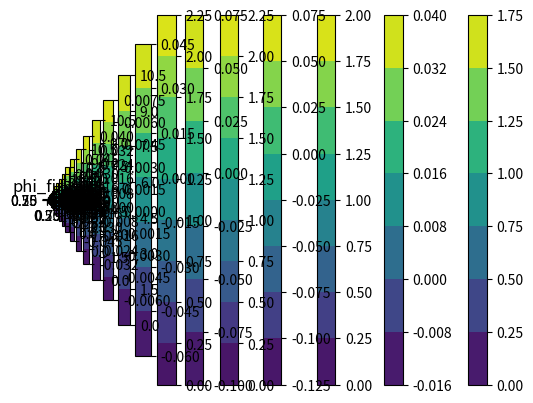

Here is the Python script that generated this plot:
import numpy as np
#import pytorch as pt
from scipy.sparse import diags, lil_matrix, csr_matrix
from scipy.sparse.linalg import spsolve
import matplotlib.pyplot as plt


delta_t = 0.1 #time step
eta = 1 # 0.1
M = 1
gamma = 0.05
epsilon = 1 # 0.04
Re = 1
rho = 1/Re
m = 8 #grid point
x_0, x_m = 0, 1
y_0, y_m = 0, 1
h = (x_m - x_0) / m

t_e = 5
T = 10
C0 = 0
#M = 1

x, delta_x = np.linspace(x_0, x_m, m+1, retstep = True)
y, delta_y = np.linspace(y_0, y_m, m+1, retstep = True)
X, Y = np.meshgrid(x[1:m], y[1:m], indexing = 'ij')

#process x and y to fit to representing 2D grid points
x_mod = np.zeros((m-1)**2)
y_mod = y[1:m]
for i in range(m-2):
	x_mod[i*m : i*m+m] = x[i+1]
	y_mod = np.vstack((y_mod, y[1:m])) 
y_mod = y_mod.flatten()
#print(x_mod.shape, y_mod.shape)

#initial condition for phi
def phi_init(x, y):
#input x and y should be meshgrid X and Y
	#phi =\
	#0.24*np.cos(np.pi*x)*np.cos(2*np.pi*y)+0.4*np.cos(np.pi*x)\
	#*np.cos(3*np.pi*y)
	#phi = 0.05*np.sin(2*np.pi*x)*np.sin(2*np.pi*y)
	#phi = np.tanh(1/(np.sqrt(2)*epsilon)*(0.25 - np.sqrt((x-0.5)**2 + \
	#(y-0.5)**2)))
	phi = 0.25 + 0.4*np.random.rand(len(x))
	#return phi.flatten()
	return phi

#initial condition for u
def u_init(x, y):
	u1 = -np.sin(np.pi*x)**2*(np.sin(2*np.pi*y))
	#u1 = np.zeros(len(x))
	#u1 = 10*x*y

	u2 = np.sin(np.pi*y)**2*(np.sin(2*np.pi*x))
	#u2 = np.zeros(len(y))
	#u2 = -10*x*y

	u = np.vstack((u1, u2))
	return u

#function to calculate f_0
def f_0(phi, epsilon):
	return 1./(4*epsilon**2) * (1-phi**2)**2

#function to calculate f_0^prime
def f_0_prime(phi, epsilon):
	return -(1-phi**2)*phi/epsilon**2

#function to calculate energy E
def E(phi, m, h):
	#gradient of phi wrt x
	gradx_phi = gradient_mat(m, h,np.ones((m**2, 1)), 1, 'x').dot(phi)
	#gradient of phi wrt y
	grady_phi = gradient_mat(m,h,np.ones((m**2, 1)), 1, 'y').dot(phi)
	#square of norm of grad phi
	norm_grad_phi = (np.square(gradx_phi) + np.square(grady_phi))*1/2
	f0 = f_0(phi, epsilon)
	#integrand
	integrand = f0 + norm_grad_phi
	#perform integration
	w_B = 0.5*h*h #boundary values' weight
	w = h*h #weight of inner grids' value
	w_C = 0.25*h*h #corner values' weight
	integral = 0
	for i in range(m**2):
		if i == 0 or i == m-1 or i == m**2-m or i == m**2-1:
			integral += integrand[i] * w_C
		elif i < m or i > m**2-m or i % m == 0 or i % m == m-1:
			integral += integrand[i] * w_B
		else:
			integral += integrand[i] * w
	return integral
	
#function to calculate the initial value of mu
def mu_init(m, phi, epsilon):
	#print(poisson_des(m, h, -1).shape)
	#print(phi.shape)
	#print(poisson_des(m, h, -epsilon**2).shape, phi.shape)
	poisson_term = poisson_des(m, h, -epsilon**2).dot(phi)
	
	nonlinear_term = f_0_prime(phi, epsilon)
	return poisson_term + nonlinear_term

#function to calculate initial pressure term
def p_init(u, phi, mu, eta, rho, m, h):#TODO
	#LHS-grad p
	grad = poisson_des(m, h, 1)
	#RHS
	#terms involving u
	convection_u1 = gradient_mat(m, h, u[0,:], 1, 'x').dot(u[0,:]) + \
			gradient_mat(m, h, u[1,:], 1, 'y').dot(u[0,:])
	convection_u2 = gradient_mat(m, h, u[0,:], 1, 'x').dot(u[1,:]) + \
			gradient_mat(m, h, u[1,:], 1, 'y').dot(u[1,:])
	convection_u = np.vstack((convection_u1, convection_u2))
	div_convection = div_val(m, h, convection_u, -rho)
	#print("div_convection:", div_convection)

	poisson_u1 = poisson_des(m, h, 1).dot(u[0,:])
	poisson_u2 = poisson_des(m, h, 1).dot(u[1,:])
	poisson_u = np.vstack((poisson_u1, poisson_u2))
	#print("Poisson_u:", poisson_u.shape)
	div_poisson = div_val(m, h, poisson_u, eta)
	#print("div_poisson:", div_poisson.shape)

	#terms involving phi and mu
	grad_phi_x = gradient_mat(m, h, np.ones(m**2), -1, 'x').dot(phi)
	grad_phi_y = gradient_mat(m, h, np.ones(m**2), -1, 'y').dot(phi)
	#print(grad_phi_x.shape)#TODO
	grad_mu_x = gradient_mat(m, h, grad_phi_x, 1, 'x').dot(mu)
	grad_mu_y = gradient_mat(m, h, grad_phi_y, 1, 'y').dot(mu)
	grad_mu_term = grad_mu_x + grad_mu_y
	poisson_mu = poisson_des(m, h, -1).dot(mu) * phi

	RHS = poisson_mu + grad_mu_term + div_convection + div_poisson
	#solve for p_initial
	p = spsolve(grad, RHS)
	return p
	
#poisson space descretization(dirichlet BC)
def poisson_des(m, h, s):
	laplacian = lil_matrix((m**2, m**2))
	laplacian.setdiag(-4*np.ones(m**2)/(h**2))
	for i in range(m**2):
		if i % m != 0:
			laplacian[i,i-1] = 1/(h**2) * s
		if (i+1) % m != 0:
			laplacian[i, i+1] = 1/(h**2) * s
	for i in range(m**2 - m):
		laplacian[i, i+m] = 1/(h**2) * s
		laplacian[i+m, i] = 1/(h**2) * s
	return laplacian.tocsr()

#poisson space descretization (periodic BC)
def poisson_des_p(m, h, s):
	laplacian = poisson_des(m, h, s)
	for i in range(m):
		laplacian[i, m*(m-1)+i] = s/(h**2)
		laplacian[m*(m-1)+i, i] = s/(h**2)
	#connect the first and the last columns
	for i in range(m):
		laplacian[i*m, (i+1)*m-1] = s/(h**2)
		laplacian[(i+1)*m-1, i*m] = s/(h**2)
	return laplacian

#poisson space descretization (Neumann BC)
def poisson_des_n(m, h, s):
	laplacian = poisson_des(m, h, s)
	for i in range(m):
		laplacian[i, i] += s/(h**2)
		laplacian[-(i+1), -(i+1)] += s/(h**2) #last row
		laplacian[i*m, i*m] += s/(h**2) #first column
		laplacian[(i+1)*m-1, (i+1)*m-1] += s/(h**2) #last column
	return laplacian


#function to build gradient matrix and also deal with the convection term
def gradient_mat(m, h, u, s, x_or_y):
#u is the first operand of the convection term (u,grad(x)), u size m**2x1
#u is a vector for the inner product with the gradient matrix
#s is a scalar to be multiplied to the gradient matrix
#x_or_y indicate it's gradient wrt x or wrt y
	if (x_or_y == 'x'):
	#x-component of gradient (gradient along x)
		grad = lil_matrix((m**2, m**2))
		for i in range(m):
			for j in range(m-2):
				grad[i*m+j+1, i*m+j] = -s/(2*h) * u[i*m+j+1]
				grad[i*m+j+1, i*m+j+2] = s/(2*h) * u[i*m+j+1]
		for i in range(m):
			grad[i*m, i*m] = -3*s/(2*h) * u[i*m]
			grad[i*m, i*m+1] = 4*s/(2*h) * u[i*m]
			grad[i*m, i*m+2] = -s/(2*h) * u[i*m]
			grad[(i+1)*m-1, (i+1)*m-1] = 3*s/(2*h) * u[(i+1)*m-1]
			grad[(i+1)*m-1, (i+1)*m-2] = -4*s/(2*h) * u[(i+1)*m-1]
			grad[(i+1)*m-1, (i+1)*m-3] = s/(2*h) * u[(i+1)*m-1]
		return grad.tocsr()
	else:
	#y-component of gradient (gradient along y)
		grad = lil_matrix((m**2, m**2))
		#first and last row of grid points
		for i in range(m):
			#first row
			grad[i, i] = -3*s/(2*h) * u[i]
			grad[i, m+i] = 4*s/(2*h) * u[i]
			grad[i, 2*m+i] = -s/(2*h) * u[i]
			#last row
			grad[m*m-1-i, m*m-1-i] = 3*s/(2*h) * u[m*m-1-i]
			grad[m*m-1-i, m*m-1-i-m] = -4*s/(2*h) * u[m*m-1-i]
			grad[m*m-1-i, m*m-1-i-2*m] = s/(2*h) * u[m*m-1-i]
		#middle rows of grid points
		for i in range((m-2)*m):
			grad[i+m, i] = -s/(2*h) * u[i+m]
			grad[i+m, i+2*m] = s/(2*h) * u[i+m]
		return grad.tocsr()

#function to generate scalar multiply matrix
def scalar_mul(s, m):
#s is the scalar, m is the size
	scalar = lil_matrix((m**2, m**2))
	for i in range(0, m**2):
		scalar[i, i] = s
	#return csr_matrix(scalar)
	return scalar#TODO

#function for calculating divergence
#u is a vector with 2 components (2D array)
def div_val(m, h, u, s):
	div_x = gradient_mat(m, h, np.ones(m**2), s, 'x')
	div_y = gradient_mat(m, h, np.ones(m**2), s, 'y')
	div = div_x.dot(u[0,:]) + div_y.dot(u[1,:])
	return div

def biharmonic(m, h, s):
	bh = lil_matrix((m**2, m**2))
	bh.setdiag(20*np.ones(m**2)/(h**4))
	for i in range(m**2):
		if i % m != 0:
			bh[i, i-1] = -8/(h**4) * s
			if i % m != 1: #not the second column
				bh[i, i-2] = 1/(h**4) * s #u_{i,j-2}
		if (i+1) % m != 0:
			bh[i, i+1] = -8/(h**4) * s
			if (i+2) % m != 0: #not the second last column
				bh[i, i+2] = 1/(h**4) * s #u_{i,j+2}
	for i in range(m**2 - m):
		bh[i, i+m] = -8/(h**4) * s #u_{i+1,j}
		bh[i+m, i] = -8/(h**4) * s #u_{i-1,j}
	for i in range(m**2 -m -1):
		if (i+1) % m != 0: #not the last column
			bh[i, i+m+1] = 2/(h**4) * s #u_{i+1,j+1}
		#if (i+m+1) % m != 0: #not the first column
			bh[i+m+1, i] = 2/(h**4) * s #u_{i-1,j-1}
	for i in range(m**2-m+1):
		if i % m != 0:
			bh[i+m-1, i] = 2/(h**4) * s #u_{i-1,j+1}
			bh[i, i+m-1] = 2/(h**4) * s #u_{i+1,j-1}
	for i in range(m**2-2*m):
		bh[i, i+2*m] = 1/(h**4) * s #u_{i+2,j}
		bh[i+2*m, i] = 1/(h**4) * s #u_{i-2,j}
	#Neumann BC
	for i in range(m):
		bh[i,i] -= 8/(h**4) * s #-8u_{i-1,j}
		bh[-(i+1), -(i+1)] -= 8/(h**4) * s #-8u_{i+1, j}
		bh[i,i] += 1/(h**4) * s #u_{i-2,j} for first row
		bh[-(i+1), -(i+1)] += 1/(h**4) * s #u_{i+2,j} for last row
		bh[m+i,i] += 1/(h**4) * s #u_{i-2,j} for the second row
		bh[-(i+1+m),-(i+1)] += 1/(h**4) * s #u_{i+2,j} for the 2nd last row
		if i != m-1:
			bh[-(i+1),-(i+2)] += 2/(h**4) * s #2u_{i+1,j-1}
			bh[i,i+1] += 2/(h**4) * s #2u_{i-1,j+1}
		else:
			bh[-(i+1),-(i+1)] += 2/(h**4) * s #2u_{i+1,j-1}
			bh[i,i] += 2/(h**4) * s #2u_{i-1.j+1}
		if i != 0:
			bh[-(i+1),-i] += 2/(h**4) * s #2u_{i+1,j+1} for last row
			bh[i,i-1] += 2/(h**4) * s #2u_{i-1,j-1}
		else:
			bh[-(i+1),-(i+1)] += 2/(h**4) * s #2u_{i+1,j+1} for last entry
			bh[i,i] += 2/(h**4) * s #2u_{i-1,j-1} for 1st entry
	#columns
	for i in range(m):
		bh[(i+1)*m-1,(i+1)*m-1] -= 8/(h**4) * s #-8u_{i,j+1} for last col
		bh[i*m,i*m] -= 8/(h**4) * s #-8u_{i,j-1} for first col
		bh[(i+1)*m-1,(i+1)*m-1] += 1/(h**4) * s #u_{i,j+2} for last col
		bh[i*m,i*m] += 1/(h**4) * s #u_{i,j-2} for first col
		bh[(i+1)*m-2,(i+1)*m-1] += 1/(h**4) * s #u_{i,j+2} for 2nd last col
		bh[i*m+1,i*m] += 1/(h**4) * s #u_{i,j-2} for 2nd first col
    #plt.spy(bh)
    #plt.show()
	return bh.tocsr()

#function to calculate extrapolation
def extrap(a_n, a_n1):
	return 2*a_n - a_n1

#first step: solve for u_hat with NS equation (helper function to
#solve_full_u_hat)
#dim specifies to solve for u1 or u2
def solve_u_hat(u_n, u_n_minus, p_n, p_n_minus, phi_n, phi_n_minus, delta_t,\
rho, eta, m, dim):
	#building LHS
	constant_coef = scalar_mul(3, m)
	#convection term on the LHS
	print("solve_u_hat:u_n shape:", u_n.shape) #TODO
	u_e = extrap(u_n, u_n_minus)
	convection_LHS = gradient_mat(m, h, u_e[0,:], 2*delta_t, 'x') + \
					gradient_mat(m, h, u_e[1,:], 2*delta_t, 'y')
	#Laplacian term on the LHS
	s = -eta*2*delta_t / rho
	laplacian = poisson_des(m, h, s)
	
	LHS = constant_coef + convection_LHS + laplacian

	#building RHS
	ind = 0 if dim == 1 else 1 #index for column for u_n and u_n_minus
	linear_term = scalar_mul(4, m).dot(u_n[ind,:]) - u_n_minus[ind,:]
	#convection_term = gradient_mat(m, h, u_n[0,:], -delta_t, 'x').dot(\
	#			u_n_minus[ind,:])\
	#			+ gradient_mat(m, h, u_n[1,:], -delta_t, 'y').dot(\
	#			u_n_minus[ind,:])
	#convection_term *= delta_t
	#Laplacian term
	#s2 = delta_t*eta/rho #scalar for poisson for u_n_minus
	#laplacian_term = poisson_des(m, h, s2).dot(u_n_minus[ind,:])
	#gradient term for mu and p
	phi_e = extrap(phi_n, phi_n_minus)
	mu = helper_mu(m, h, phi_e, epsilon, C0)
	x_or_y = 'x' if dim == 1 else 'y'
	p_s = -2*delta_t/rho
	p_e = extrap(p_n, p_n_minus)
	gradient_term = gradient_mat(m, h, np.ones(m**2), p_s, x_or_y)\
			.dot(p_e) + gradient_mat(m, h, phi_e, p_s, x_or_y).dot(mu)

	RHS = linear_term + gradient_term
	#finally, solve for u
	u_hat = spsolve(LHS, RHS)
	return u_hat

#function to get full u_hat (with two components)
def solve_full_u_hat(u_n, u_n_minus, p_n, p_n_minus, phi_n, phi_n_minus,\
delta_t, rho, eta, m):
	u1 = solve_u_hat(u_n, u_n_minus, p_n, p_n_minus, phi_n, phi_n_minus,\
	delta_t, rho, eta, m, 1)
	u2 = solve_u_hat(u_n, u_n_minus, p_n, p_n_minus, phi_n, phi_n_minus,\
	delta_t, rho, eta, m, 2)
	u_hat = np.vstack((u1, u2))
	return u_hat

#function for solving pressure p using Helmholtz decomposition
#u is the u_hat^(n+1), p_n is the p in previous time step
def solve_p(m, h, u, delta_t, p_n):
	#RHS (divergence of u_n+1)
	RHS = div_val(m, h, u, 1)
	#LHS(laplacian of p_n+1 - p_n)
	poisson_p = poisson_des(m, h, delta_t/2)
	#solve for p_diff
	p_diff = spsolve(poisson_p, RHS)
	p = p_diff + p_n
	return p

#may not need to use phi_mid
#helper function to calculate phi_n+1/2
#this is using CH to approximate phi_mid, for more accuracy
#maybe need to use CHNS to approximate phi_mid
def helper_phi_mid(m, h, delta_t, phi_n):
	#LHS 
	#scalar term
	identity = scalar_mul(1,m)
	#biharmonic term
	biharmonic_ = biharmonic(m, h, delta_t)
	#print("biharmonic:", biharmonic_.shape)
	#print("idnetity:", identity.shape)
	LHS = biharmonic_ + identity
	#RHS
	f_prime = poisson_des(m, h, delta_t).dot(f_0_prime(phi_n, epsilon))
	RHS = f_prime + phi_n
	#solve for phi_middle
	phi_mid = spsolve(LHS, RHS)
	return phi_mid

#helper function to calculate r
def helper_r(m, h, phi_n, C0):
	r = np.sqrt(E(phi_n, m, h) + C0)
	return r

#helper function to solve b_e
#return b_e
def helper_b(m, h, phi_e, C0):
	numerator = f_0_prime(phi_e, epsilon)
	denominator = np.sqrt(E(phi_e, m, h)+C0)
	return numerator / denominator

#helper: solve Ax=(b)
def A_inverse_b(m, h, delta_t, M, epsilon, poisson_b, u):
	#LHS (A)
	scalar_ = scalar_mul(3/(2*delta_t), m)
	biharmonic_ = biharmonic(m, h, M*epsilon**2)
	#divergence u
	div_u = div_val(m, h, u, 1)
	A = scalar_ + biharmonic_ + div_u
	#solve for A_inverse_poisson_b
	result = spsolve(A, poisson_b)
	return result

#helper: calculate gamma = -<A^-1 Laplacian(b), b>
#in order to later calculate <bn,phi_n_plus>
def gamma(m, h, delta_t, M, epsilon, b, u):
	poisson_b = poisson_des_n(m, h, 1).dot(b) #b use neumann BC
	A_term = A_inverse_b(m, h, delta_t, M, epsilon, poisson_b, u)
	return -M/2 * np.dot(A_term, b)

#helper: compute <b, phi_n+1>, it will also return A^-1*g
def b_phi_inner_product(m, h, delta_t, M, epsilon, u, phi_n,\
						phi_n_minus, b, C0):
	#RHS (g_term)
	# scalar phi term
	scalar_phi = -phi_n_minus/(2*delta_t) + 4*phi_n/(2*delta_t)
	# laplacian b term
	r_n = helper_r(m, h, phi_n, C0)
	r_minus = helper_r(m, h, phi_n_minus, C0)
	laplacian_b_coef = M*(4/3*r_n + 1/6*(np.dot(b,(-4*phi_n+phi_n_minus))) \
		- 1/3*r_minus)
	#print("lb",laplacian_b_coef)
	laplacian_b = poisson_des_n(m, h, laplacian_b_coef).dot(b)

	g = scalar_phi + laplacian_b
	A_inverse_g = A_inverse_b(m, h, delta_t, M, epsilon, g, u)

	RHS = np.dot(A_inverse_g, b)
	#LHS
	LHS = 1 + gamma(m, h, delta_t, M, epsilon, b, u)
	
	result = RHS/LHS
	return result, A_inverse_g

#helper: calculate mu for a certain time step
def helper_mu(m, h, phi, epsilon, C0):
	poisson_phi = poisson_des_n(m, h, -epsilon**2).dot(phi)
	r = helper_r(m, h, phi, C0)
	f_term = r * helper_b(m, h, phi, C0)
	return poisson_phi + f_term
	
#function to solve phi after solving u_n+1
#This function is using u_hat as u_n+1 and not the real u_n+1 when
#solving for phi. TODO
def solve_phi(m, h, delta_t, M, epsilon, u, phi_n,\
			phi_n_minus, b, C0):
	#RHS
	b_phi_ip, RHS_2 = b_phi_inner_product(m, h, delta_t, M, \
		epsilon, u, phi_n, phi_n_minus, b, C0)

	first_term_coef = M/2 * b_phi_ip
	poisson_b = poisson_des_n(m, h, first_term_coef).dot(b)
	RHS_1 = A_inverse_b(m, h, delta_t, M, epsilon, poisson_b, u)
	RHS = RHS_1 + RHS_2
	return RHS #phi_n+1 equals RHS

#this function calculate the real u_n+1
def solve_real_u(m, h, u_hat, p_n, p_n_plus, delta_t):
	p_diff = p_n_plus - p_n
	grad_p_diff_x = gradient_mat(m, h, np.ones(m**2), delta_t/2, 'x')\
				.dot(p_diff)
	grad_p_diff_y = gradient_mat(m, h, np.ones(m**2), delta_t/2, 'y')\
				.dot(p_diff)
	u_real_x = u_hat[0,:] + grad_p_diff_x
	u_real_y = u_hat[1,:] + grad_p_diff_y
	u_real = np.vstack((u_real_x, u_real_y))
	return u_real

#The code below will officially begin iterating through time

def Euler_one_step_helper_u(m, h, delta_t, M, u_n, p, phi, rho, eta, \
				epsilon, C0, dim):
	#building LHS
	constant_coef = scalar_mul(1, m)
	convection_LHS = gradient_mat(m, h, u_n[0,:], delta_t, 'x') + \
					gradient_mat(m, h, u_n[1,:], delta_t, 'y')
	#Laplacian term on the LHS
	s = -eta*delta_t / rho
	laplacian = poisson_des(m, h, s)
	LHS = constant_coef + convection_LHS + laplacian

	#building RHS
	ind = 0 if dim == 1 else 1 #index for column for u_n and u_n_minus
	linear_term = u_n[ind,:]
	#gradient term for mu and p
	mu = helper_mu(m, h, phi, epsilon, C0)
	x_or_y = 'x' if dim == 1 else 'y'
	p_s = -delta_t/rho
	gradient_term = gradient_mat(m, h, np.ones(m**2), p_s, x_or_y)\
			.dot(p) + gradient_mat(m, h, phi, p_s, x_or_y).dot(mu)

	RHS = linear_term + gradient_term
	#finally, solve for u
	u_hat = spsolve(LHS, RHS)
	return u_hat

def Euler_one_step_helper_phi(m, h, delta_t, M, epsilon, u, phi, b, C0):
#This u should be u_n+1 calculated from previous steps
	#RHS (g_term)
	# laplacian b term
	r_n = helper_r(m, h, phi, C0)
	laplacian_b_coef = M*(1/2*(np.dot(phi, b)) + r_n)
	laplacian_b = poisson_des_n(m, h, laplacian_b_coef).dot(b)

	g = laplacian_b
	#calculating A_inverse_g
	scalar_ = scalar_mul(1/delta_t, m)
	biharmonic_ = biharmonic(m, h, M*epsilon**2)
	#divergence u
	div_u = div_val(m, h, u, 1)
	A = scalar_ + biharmonic_ + div_u
	#solve for A_inverse_g
	A_inverse_g = spsolve(A, g)

	RHS = A_inverse_g * b
	#LHS
	poisson_b = poisson_des_n(m, h, 1).dot(b) #b use neumann BC
	#solve for A_inverse_delta_b
	A_inverse_delta_b = spsolve(A, poisson_b)

	#LHS ceof
	LHS = 1 - M * np.dot(A_inverse_delta_b, b) /2
	b_phi_ip = RHS/LHS
	phi_n_plus = M * A_inverse_delta_b/2 * b_phi_ip + A_inverse_g
	return phi_n_plus

#calculate u, phi, p for the first few time steps
#this delta_t is the delta_t for the first few steps using Euler method
def Euler_one_step(m, h, delta_t, M, u_n, p, phi, rho, eta, \
				epsilon, C0):
	u_hat_1 = Euler_one_step_helper_u(m, h, delta_t, M, u_n, p, phi, rho,\
				eta, epsilon, C0, 1)
	u_hat_2 = Euler_one_step_helper_u(m, h, delta_t, M, u_n, p, phi, rho,\
				eta, epsilon, C0, 2)
	u_hat = np.vstack((u_hat_1, u_hat_2))
	# solve for p
	p_n = p
	p = solve_p(m, h, u_hat, delta_t, p_n) #this is p_n+1
	# solve for real u_n+1
	u = solve_real_u(m, h, u_hat, p_n, p, delta_t) #this is u_n+1

	# solve for phi with u_n+1
	b_n = helper_b(m, h, phi, C0)
	phi_plus = Euler_one_step_helper_phi(m, h, delta_t, M, epsilon,\
		u, phi, b_n, C0)
	return u, p, phi_plus
	
#calculate u, phi, p for the time step using BDF2
def BDF2_one_step(m, h, delta_t, M, u_n, u_n_minus, p_n, p_n_minus,\
			phi_n, phi_n_minus, rho, eta, epsilon, C0):
	# solve for u_hat
	u_hat_1 = solve_u_hat(u_n, u_n_minus, p_n, p_n_minus, phi_n,\
	    phi_n_minus, delta_t, rho, eta, m, 1)
	u_hat_2 = solve_u_hat(u_n, u_n_minus, p_n, p_n_minus, phi_n,\
	    phi_n_minus, delta_t, rho, eta, m, 2)
	u_hat = np.vstack((u_hat_1, u_hat_2))

	# solve for p
	p = solve_p(m, h, u_hat, delta_t, p_n) #this is p_n+1
	# solve for real u_n+1
	print("u_hat shape", u_hat.shape)
	u = solve_real_u(m, h, u_hat, p_n, p, delta_t) #this is u_n+1

	# solve for phi with u_hat
	# first, calculate b_n and r
	phi_e = extrap(phi_n, phi_n_minus)
	b_e = helper_b(m, h, phi_e, C0)
	# then solve for phi_n+1
	phi_n_plus = solve_phi(m, h, delta_t, M, epsilon, u, phi_n, \
				phi_n_minus, b_e, C0) #this is phi_n+1
	
	return u, p, phi_n_plus

#function to solve regular BDF2 time stepping
# T is the total amount of time steps
# t_e is the total amount of time steps for Euler method
def time_stepping(m, h, delta_t, t_e, T, x, y, eta, rho, epsilon, M, C0):
	#calculate the initial values
	u_init_ = u_init(x, y)
	phi_init_ = phi_init(x, y)
	mu_init_ = mu_init(m, phi_init_, epsilon)
	p_init_ = p_init(u_init_, phi_init_, mu_init_, eta, rho, m, h)
	# changing the initial pressure TODO
	#p_init_ = np.zeros(m**2)

	#start time stepping
	#first do Euler time stepping 10 times
	delta_t_euler = delta_t / t_e
	u_n_minus = u_init_
	u_n = u_init_
	p_n_minus = p_init_
	p_n = p_init_
	#print("p_init_;", p_init_)#TODO
	#print("u_init_", u_init_)
	
	phi_n_minus = phi_init_
	phi_n = phi_init_
	#print("phi_init", phi_init_)


	for i in range(t_e):
		if i == 0:
			u_n, p_n, phi_n = Euler_one_step(m, h, delta_t_euler, M, \
					u_n_minus, p_n, phi_n_minus, rho, eta, epsilon, C0)
			continue
		print("i: ", i)#TODO
		u, p, phi = BDF2_one_step(m, h, delta_t_euler, M, \
				u_n, u_n_minus, p_n, p_n_minus, phi_n, phi_n_minus, rho,eta,\
				epsilon, C0)
		print("p: ",p) #TODO
		print("u: ", u)
		print("phi: ", phi)

		#update n_minus and n variables
		p_n_minus = p_n
		p_n = p
		u_n_minus = u_n
		phi_n_minus = phi_n
		u_n = u
		phi_n = phi

		u_norm = np.sqrt(u[0,:]**2, u[1,:]**2)

		#X, Y = np.meshgrid(x, y, indexing = 'ij')
		u_norm = np.reshape(u_norm, (m, m))
		plt.contourf(X, Y, u_norm)
		plt.axis('scaled')
		plt.title(f"u {i}")
		plt.colorbar()
		plt.show()

		phi_plot = np.reshape(phi, (m,m))
		plt.contourf(X, Y, phi_plot)
		plt.axis('scaled')
		plt.title(f"phi {i}")
		plt.colorbar()
		plt.show()
		print("u_n vector:", u_n)
	
	for i in range(T):
		print("i", i)
		if i == 0:
			u_n_minus = u_init_
			phi_n_minus = phi_init_
		u, p, phi = BDF2_one_step(m, h, delta_t, M, u_n, u_n_minus, p_n,\
				p_n_minus, phi_n, phi_n_minus, rho, eta, epsilon, C0)
		#update n_minus and n variable
		p_n_minus = p_n
		p_n = p
		u_n_minus = u_n
		phi_n_minus = phi_n
		u_n = u
		#print("u_n vetor:", u_n)
		phi_n = phi

		u_norm = np.sqrt(u[0,:]**2, u[1,:]**2)
		#X, Y = np.meshgrid(x, y, indexing = 'ij')
		u_norm = np.reshape(u_norm, (m, m))
		phi_plot = np.reshape(phi, (m, m))
		plt.contourf(X, Y, u_norm)
		plt.axis('scaled')
		plt.title(f"u {i}")
		plt.colorbar()
		plt.show()

		phi_plot = np.reshape(phi, (m,m))
		plt.contourf(X, Y, phi_plot)
		plt.axis('scaled')
		plt.title(f"phi {i}")
		plt.colorbar()
		plt.show()

	return u_n, p, phi_n		

def plotting(m, h, delta_t, t_e, T, x, y, eta, rho, epsilon, M, C0):
	u, p, phi = time_stepping(m, h, delta_t, t_e, T, x, y, eta, \
						rho, epsilon, M, C0)
	u_norm = np.sqrt(u[0,:]**2, u[1,:]**2)
	#X, Y = np.meshgrid(x, y, indexing = 'ij')
	u_norm = np.reshape(u_norm, (m, m))
	phi_plot = np.reshape(phi, (m, m))
	plt.contourf(X, Y, u_norm)
	plt.axis('scaled')
	plt.title('u_norm final')
	plt.colorbar()
	plt.show()

	plt.contourf(X, Y, phi_plot)
	plt.axis('scaled')
	plt.title('phi_final')
	plt.colorbar()
	plt.show()

plotting(m-1, delta_x, delta_t, t_e, T, x_mod, y_mod, eta, rho, epsilon, M, C0)
